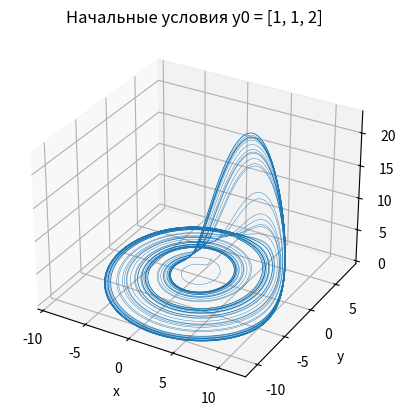
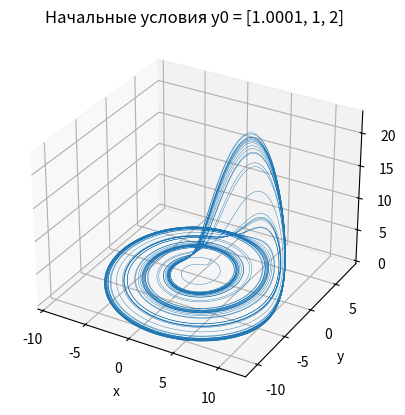

These figures' Python source, in order:
import numpy as np
from scipy.integrate import odeint
import matplotlib.pyplot as plt

# Аттрактор Рёсслера

a, b, c = 0.2, 0.2, 5.7   # Константы a, b, c
def f(q, t):
 x, y, z = q
 return [-y-z, x+a*y, b+z*(x-c)]   # Система уравнений
t = np.linspace(0,300,20000)

y0 = [1, 1, 2]   # Начальные условия в первом случае
[x, y, z] = odeint(f, y0, t, full_output=False).T
fig = plt.figure(facecolor='white')
ax = fig.add_subplot(111, projection='3d')
ax.plot(x, y, z, linewidth=0.3)
ax.set_title('Начальные условия y0 = [1, 1, 2]')
plt.xlabel('x')
plt.ylabel('y')

y0 = [1.0001, 1, 2]   # Начальные условия во втором случае
[x, y, z] = odeint(f, y0, t, full_output=False).T
fig = plt.figure(facecolor='white')
ax = fig.add_subplot(111, projection='3d')
ax.plot(x, y, z, linewidth=0.3)
ax.set_title('Начальные условия y0 = [1.0001, 1, 2]')
plt.xlabel('x')
plt.ylabel('y')

plt.show()



